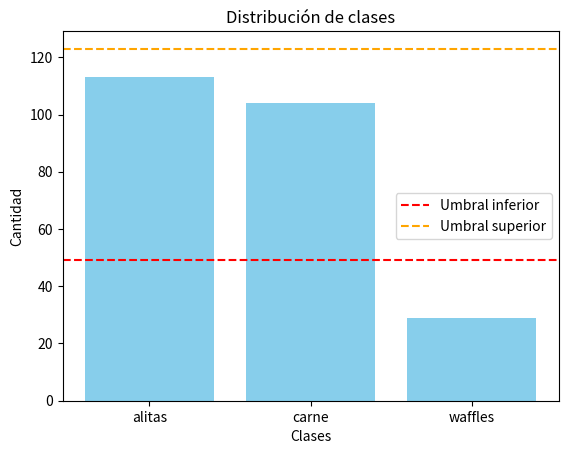

Python code for this plot:
from collections import Counter
import matplotlib.pyplot as plt

def detectar_desbalance(y_true, umbral_bajo=0.2, umbral_alto=0.5, plot=True):
    total = len(y_true)
    conteo = Counter(y_true)
    desbalanceadas = []

    print("Distribución de clases:")
    for clase, cantidad in conteo.items():
        proporcion = cantidad / total
        print(f"  Clase '{clase}': {cantidad} muestras ({proporcion:.2%})")
        if proporcion < umbral_bajo or proporcion > umbral_alto:
            desbalanceadas.append((clase, proporcion))

    if desbalanceadas:
        print("\n⚠️ Clases potencialmente desbalanceadas:")
        for clase, proporcion in desbalanceadas:
            print(f"  - '{clase}' con {proporcion:.2%} del total")
    else:
        print("\n✅ No se detectaron desbalances significativos.")

    if plot:
        plt.bar(conteo.keys(), conteo.values(), color='skyblue')
        plt.title("Distribución de clases")
        plt.xlabel("Clases")
        plt.ylabel("Cantidad")
        plt.axhline(y=total * umbral_bajo, color='red', linestyle='--', label='Umbral inferior')
        plt.axhline(y=total * umbral_alto, color='orange', linestyle='--', label='Umbral superior')
        plt.legend()
        plt.show()

# Ejemplo de uso
y_true = ['alitas'] * 113 + ['carne'] * 104 + ['waffles'] * 29  # simulación a partir de la matriz
detectar_desbalance(y_true)
